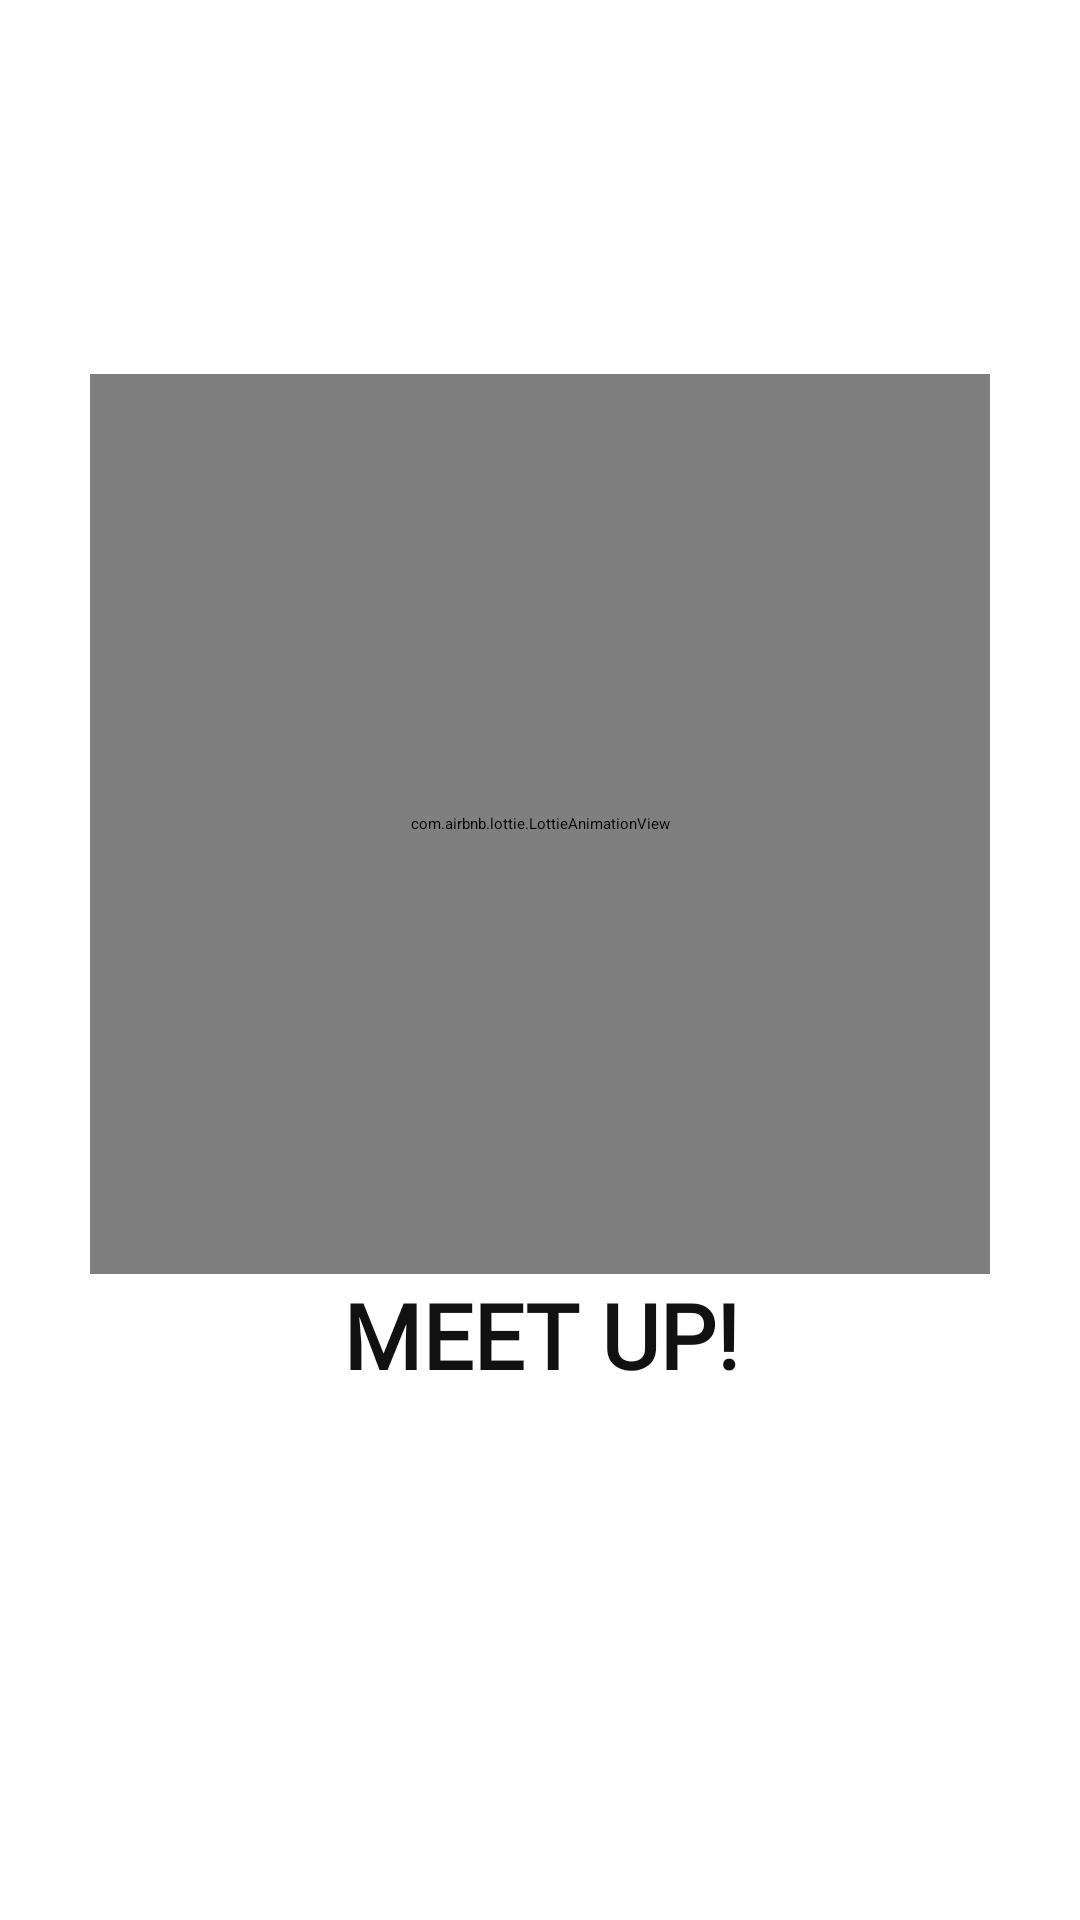

Produce the Android XML layout that renders to this screen, including the resource entries it uses.
<!-- AndroidManifest.xml: activity theme FullScreen -->
<!-- res/layout/activity_main.xml -->
<?xml version="1.0" encoding="utf-8"?>
<LinearLayout xmlns:android="http://schemas.android.com/apk/res/android"
    xmlns:app="http://schemas.android.com/apk/res-auto"
    xmlns:tools="http://schemas.android.com/tools"
    android:layout_width="match_parent"
    android:layout_height="match_parent"
    tools:context=".activites.MainActivity"
    android:gravity="center"
    android:orientation="vertical">

    <com.airbnb.lottie.LottieAnimationView
        android:id="@+id/lottie"
        android:layout_width="300dp"
        android:layout_height="300dp"
        android:gravity="center"
        app:lottie_autoPlay="true"
        app:lottie_loop="true"
        app:lottie_rawRes="@raw/meetme" />

    <TextView
        android:id="@+id/appname"
        android:layout_width="match_parent"
        android:layout_height="wrap_content"
        android:layout_marginBottom="50dp"
        android:fontFamily="@font/aclonica"
        android:gravity="center"
        android:text="MEET UP!"
        android:textAlignment="center"
        android:textColor="@color/black"
        android:textSize="30dp"
        android:textStyle="bold" />

</LinearLayout>
<!-- resources referenced by this layout -->
<resources>
  <color name="black">#111111</color>
  <style name="FullScreen" parent="Theme.MeetUp">
          <item name="android:windowNoTitle">true</item>
      </style>
  <style name="Theme.MeetUp" parent="Theme.MaterialComponents.DayNight.NoActionBar">
          <item name="colorPrimary">@color/primary</item>
          <item name="android:statusBarColor" tools:targetApi="l">@color/primary</item>
      </style>
  <color name="primary">#1C2E46</color>
</resources>
